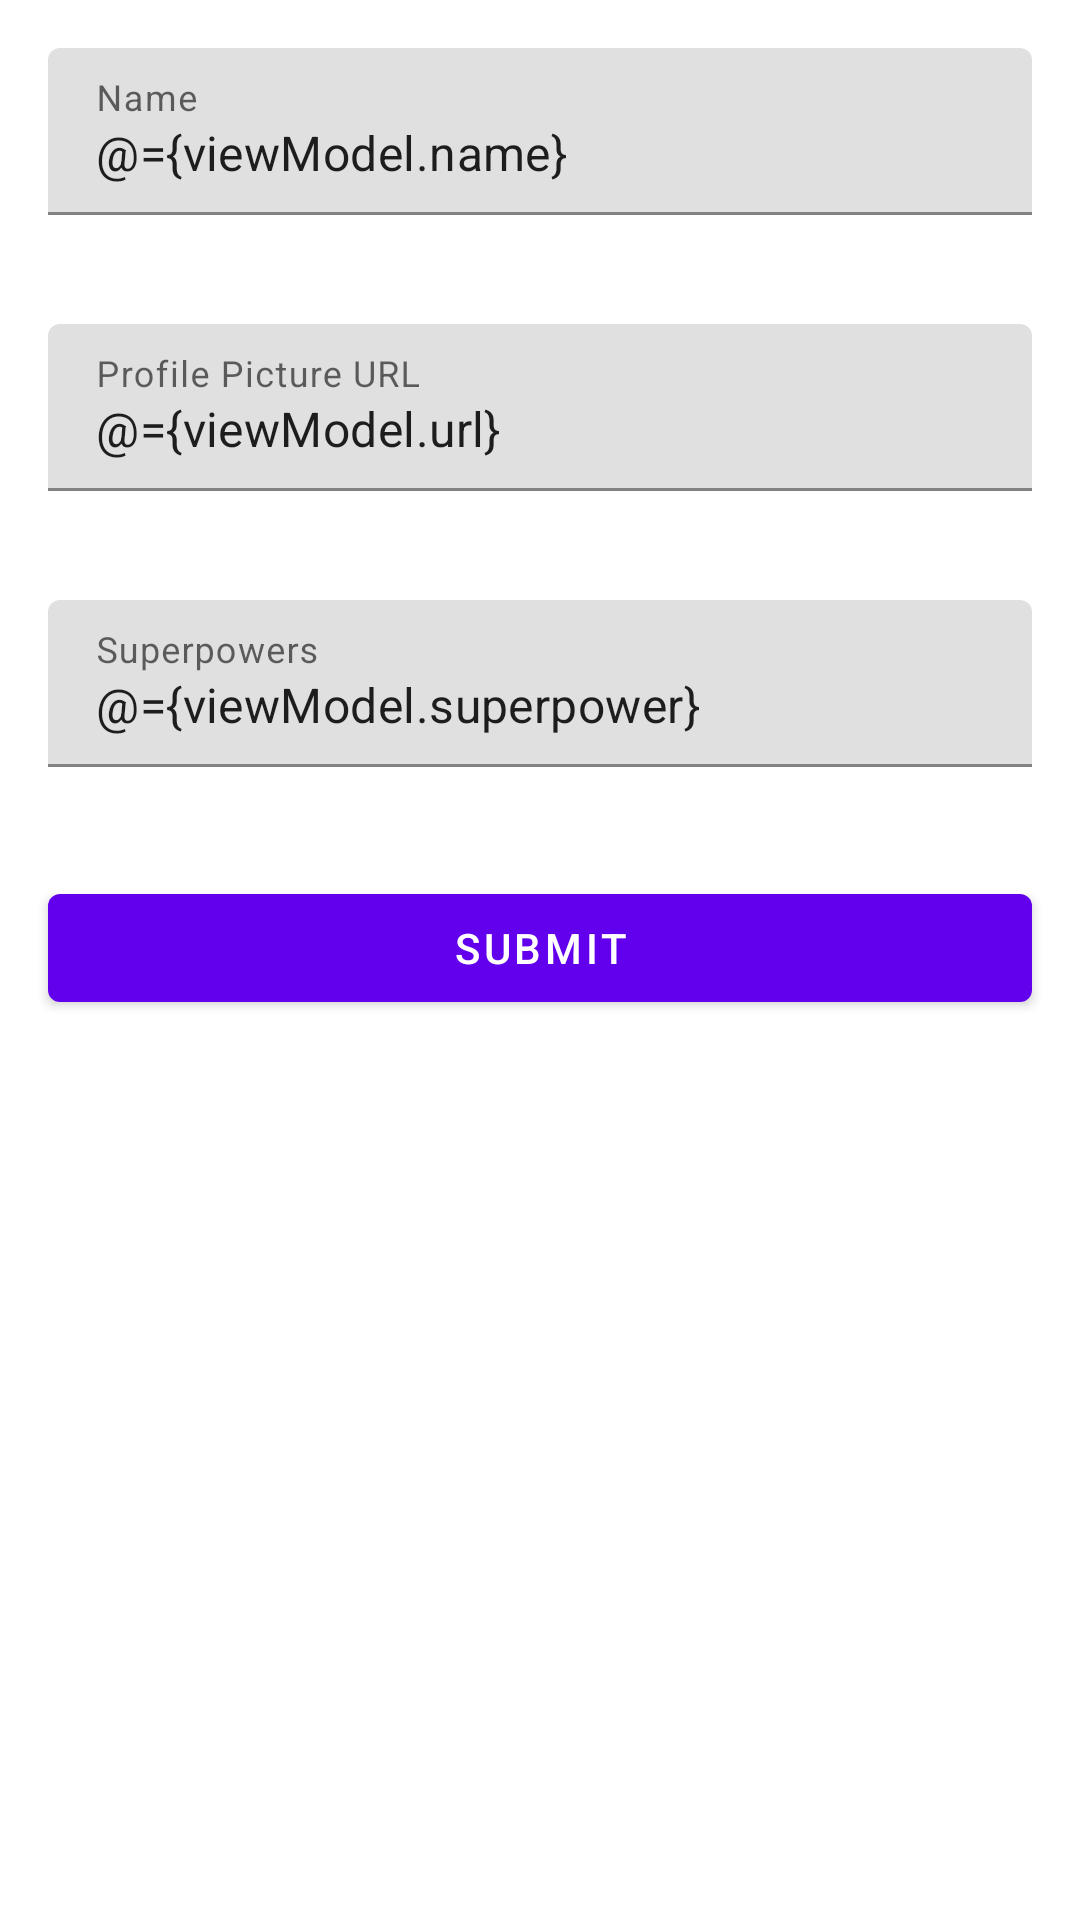

Reconstruct the res/layout file that produces this screen, plus the resources it refers to.
<!-- AndroidManifest.xml: application theme Theme.MarvelSuperHeros -->
<!-- res/layout/fragment_add_hero.xml -->
<?xml version="1.0" encoding="utf-8"?>
<layout>
    <data>
        <variable
            name="viewModel"
            type="com.example.marvelsuperheros.ui.AddSuperHeroViewModel" />
    </data>

    <androidx.constraintlayout.widget.ConstraintLayout xmlns:android="http://schemas.android.com/apk/res/android"
        xmlns:app="http://schemas.android.com/apk/res-auto"
        android:layout_width="match_parent"
        android:layout_height="match_parent">

        <com.google.android.material.textfield.TextInputLayout
            android:id="@+id/nameTIL"
            android:layout_width="match_parent"
            android:layout_height="wrap_content"
            android:layout_marginStart="16dp"
            android:layout_marginTop="16dp"
            android:layout_marginEnd="16dp"
            android:hint="@string/hint_name"
            app:endIconMode="clear_text"
            app:errorEnabled="true"
            app:layout_constraintEnd_toEndOf="parent"
            app:layout_constraintStart_toStartOf="parent"
            app:layout_constraintTop_toTopOf="parent">

            <com.google.android.material.textfield.TextInputEditText
                android:id="@+id/nameET"
                android:layout_width="match_parent"
                android:layout_height="wrap_content"
                android:text="@={viewModel.name}"/>

        </com.google.android.material.textfield.TextInputLayout>

        <com.google.android.material.textfield.TextInputLayout
            android:id="@+id/profilePictureTIL"
            android:layout_width="match_parent"
            android:layout_height="wrap_content"
            android:layout_marginStart="16dp"
            android:layout_marginTop="16dp"
            android:layout_marginEnd="16dp"
            android:hint="@string/hint_profile_picture"
            app:endIconMode="clear_text"
            app:errorEnabled="true"
            app:layout_constraintEnd_toEndOf="parent"
            app:layout_constraintStart_toStartOf="parent"
            app:layout_constraintTop_toBottomOf="@+id/nameTIL">

            <com.google.android.material.textfield.TextInputEditText
                android:id="@+id/profilePictureET"
                android:layout_width="match_parent"
                android:layout_height="wrap_content"
                android:text="@={viewModel.url}"/>

        </com.google.android.material.textfield.TextInputLayout>

        <com.google.android.material.textfield.TextInputLayout
            android:id="@+id/superPowersTIL"
            android:layout_width="match_parent"
            android:layout_height="wrap_content"
            android:layout_marginStart="16dp"
            android:layout_marginTop="16dp"
            android:layout_marginEnd="16dp"
            android:hint="@string/hint_superpowers"
            app:endIconMode="clear_text"
            app:errorEnabled="true"
            app:layout_constraintEnd_toEndOf="parent"
            app:layout_constraintStart_toStartOf="parent"
            app:layout_constraintTop_toBottomOf="@+id/profilePictureTIL">

            <com.google.android.material.textfield.TextInputEditText
                android:id="@+id/superPowersET"
                android:layout_width="match_parent"
                android:layout_height="wrap_content"
                android:text="@={viewModel.superpower}"
                />

        </com.google.android.material.textfield.TextInputLayout>

        <com.google.android.material.button.MaterialButton
            android:layout_width="match_parent"
            android:layout_height="wrap_content"
            android:layout_margin="16dp"
            android:text="@string/submit"
            android:onClick="@{() -> viewModel.onSubmit()}"
            app:layout_constraintTop_toBottomOf="@+id/superPowersTIL"
            app:layout_constraintStart_toStartOf="parent"
            app:layout_constraintEnd_toEndOf="parent">

        </com.google.android.material.button.MaterialButton>

        <include
            android:visibility="gone"
            android:id="@+id/includedLoadingView"
            layout="@layout/view_loading"
            android:layout_width="wrap_content"
            android:layout_height="wrap_content"
            app:layout_constraintBottom_toBottomOf="parent"
            app:layout_constraintEnd_toEndOf="parent"
            app:layout_constraintStart_toStartOf="parent"
            app:layout_constraintTop_toTopOf="parent"></include>
    </androidx.constraintlayout.widget.ConstraintLayout>
</layout>
<!-- res/layout/view_loading.xml (included above) -->
<?xml version="1.0" encoding="utf-8"?>
<androidx.constraintlayout.widget.ConstraintLayout xmlns:android="http://schemas.android.com/apk/res/android"
    android:id="@+id/loadingContainer"
    android:layout_width="wrap_content"
    android:layout_height="wrap_content"
    android:padding="16dp"
    xmlns:app="http://schemas.android.com/apk/res-auto"
    android:background="@drawable/rounded_background">

    <ProgressBar
        android:id="@+id/progressIndicator"
        android:layout_width="wrap_content"
        android:layout_height="wrap_content"
        app:layout_constraintTop_toTopOf="parent"
        app:layout_constraintBottom_toTopOf="@+id/loadingLabel"
        app:layout_constraintStart_toStartOf="parent"
        app:layout_constraintEnd_toEndOf="parent"
        app:layout_constraintVertical_chainStyle="packed">

    </ProgressBar>

    <com.google.android.material.textview.MaterialTextView
        android:id="@+id/loadingLabel"
        android:layout_width="wrap_content"
        android:layout_height="wrap_content"
        android:layout_marginTop="16dp"
        android:text="@string/loading"
        android:textColor="@android:color/white"
        android:textAppearance="@style/TextAppearance.AppCompat.Large"
        app:layout_constraintTop_toBottomOf="@+id/progressIndicator"
        app:layout_constraintBottom_toBottomOf="parent"
        app:layout_constraintStart_toStartOf="parent"
        app:layout_constraintEnd_toEndOf="parent"
        ></com.google.android.material.textview.MaterialTextView>
</androidx.constraintlayout.widget.ConstraintLayout>
<!-- resources referenced by this layout -->
<resources>
  <!-- drawable rounded_background (drawable) -->
  <?xml version="1.0" encoding="utf-8"?>
  <shape xmlns:android="http://schemas.android.com/apk/res/android" android:shape="rectangle">
      <corners android:radius="15dp"></corners>
      <solid android:color="#80000000"></solid>
  </shape>
  <string name="hint_name">Name</string>
  <string name="hint_profile_picture">Profile Picture URL</string>
  <string name="hint_superpowers">Superpowers</string>
  <string name="loading">Please wait...</string>
  <string name="submit">Submit</string>
  <style name="Theme.MarvelSuperHeros" parent="Theme.MaterialComponents.DayNight.DarkActionBar">
          
          <item name="colorPrimary">@color/purple_500</item>
          <item name="colorPrimaryVariant">@color/purple_700</item>
          <item name="colorOnPrimary">@color/white</item>
          
          <item name="colorSecondary">@color/teal_200</item>
          <item name="colorSecondaryVariant">@color/teal_700</item>
          <item name="colorOnSecondary">@color/black</item>
          
          <item name="android:statusBarColor" tools:targetApi="l">?attr/colorPrimaryVariant</item>
          
      </style>
  <!-- not gathered from this repository: default colours our renderer supplied (Android Studio template values) -->
  <color name="purple_500">#FF6200EE</color>
  <color name="purple_700">#FF3700B3</color>
  <color name="teal_200">#FF03DAC5</color>
  <color name="teal_700">#FF018786</color>
  <color name="black">#FF000000</color>
  <color name="white">#FFFFFFFF</color>
</resources>
